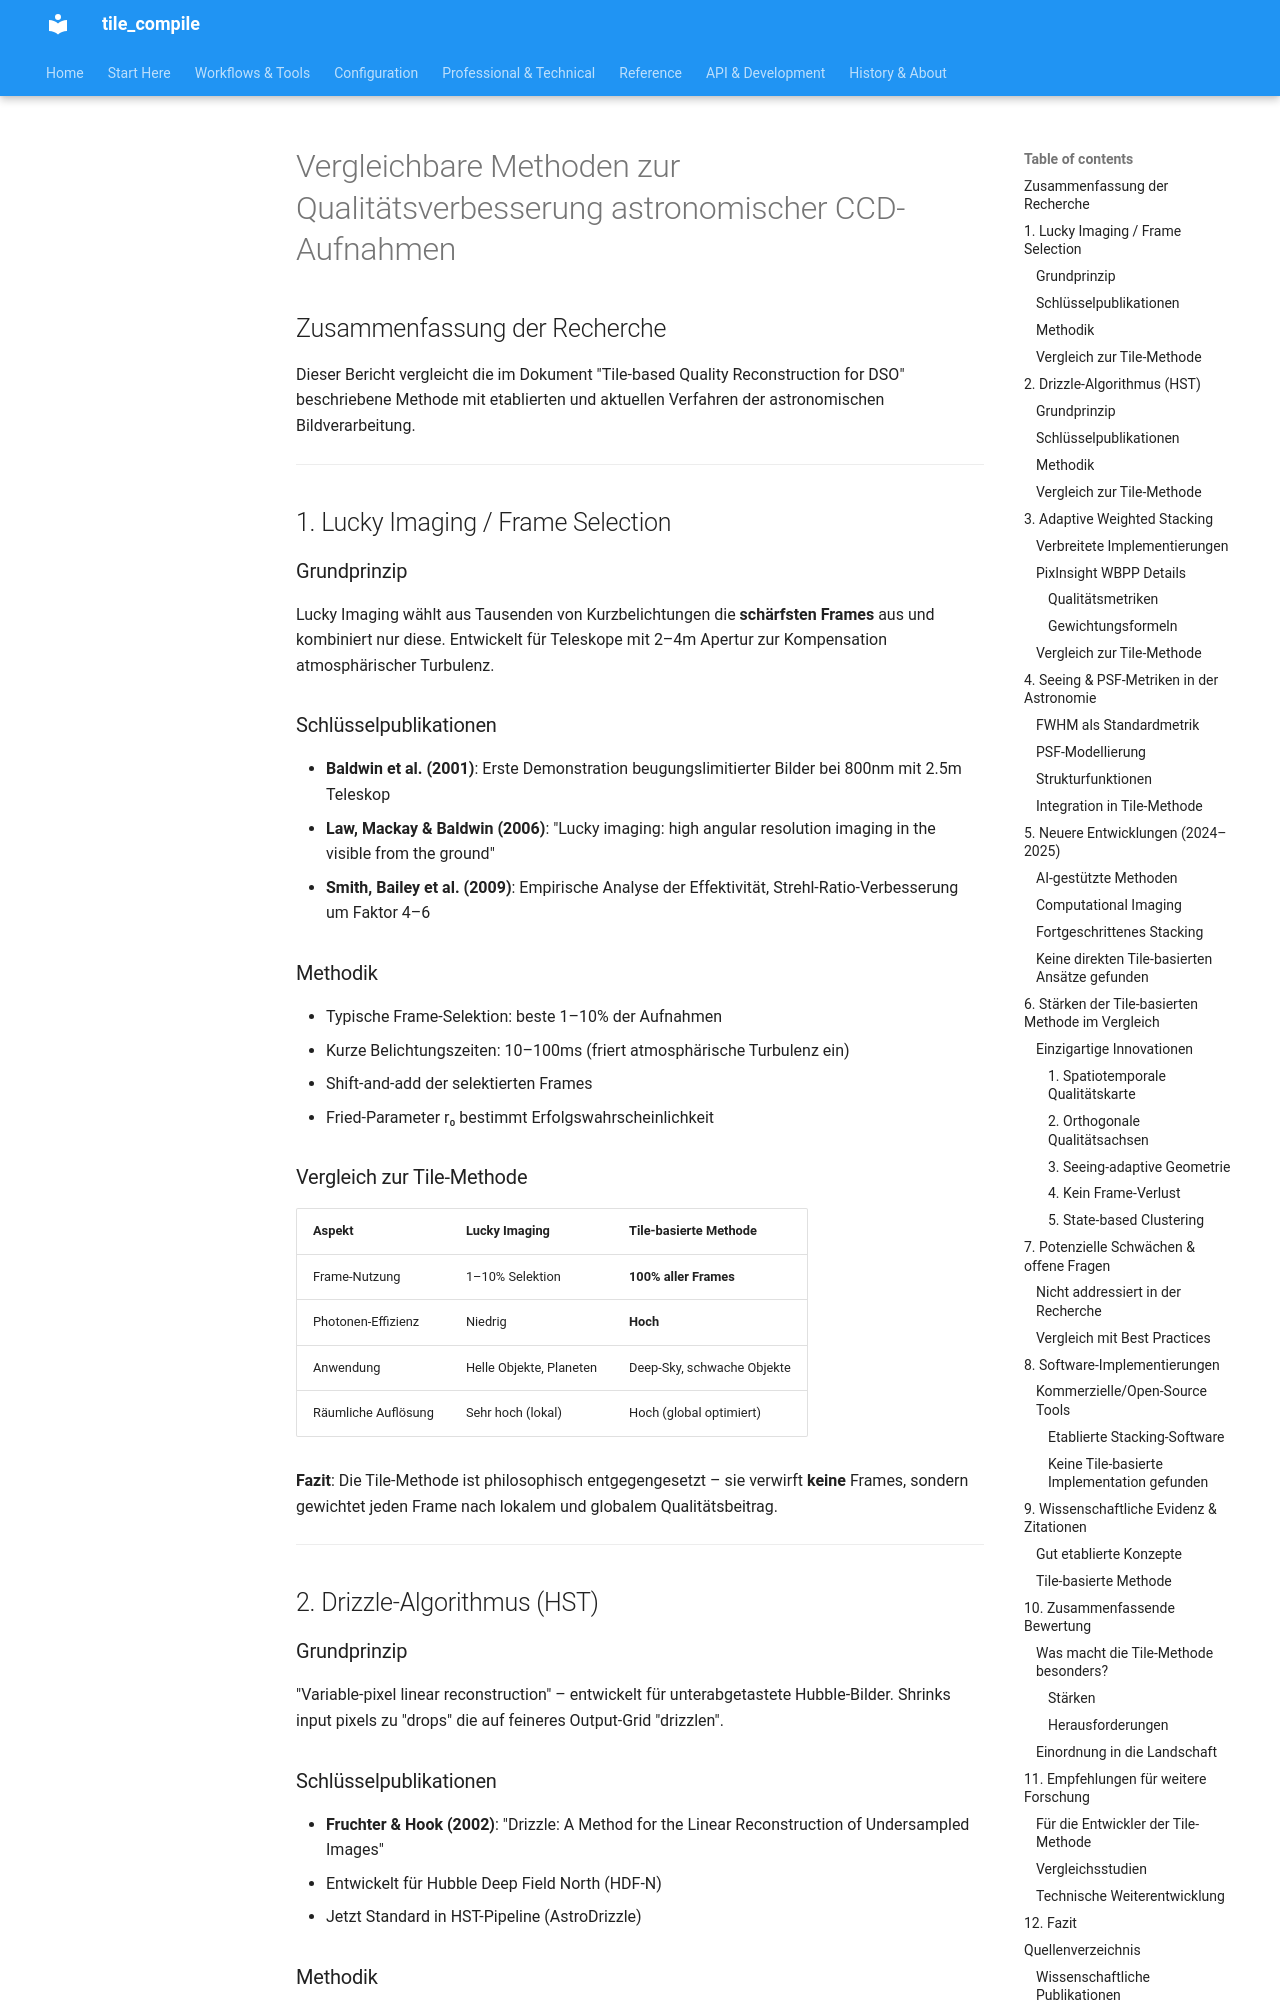

repository: jeamy/tile_compile · page: attic/research_documents/claude_recherche/index.html · generator: mkdocs

# Vergleichbare Methoden zur Qualitätsverbesserung astronomischer CCD-Aufnahmen

## Zusammenfassung der Recherche

Dieser Bericht vergleicht die im Dokument "Tile-based Quality Reconstruction for DSO" beschriebene Methode mit etablierten und aktuellen Verfahren der astronomischen Bildverarbeitung.

---

## 1. Lucky Imaging / Frame Selection

### Grundprinzip
Lucky Imaging wählt aus Tausenden von Kurzbelichtungen die **schärfsten Frames** aus und kombiniert nur diese. Entwickelt für Teleskope mit 2–4m Apertur zur Kompensation atmosphärischer Turbulenz.

### Schlüsselpublikationen
- **Baldwin et al. (2001)**: Erste Demonstration beugungslimitierter Bilder bei 800nm mit 2.5m Teleskop
- **Law, Mackay & Baldwin (2006)**: "Lucky imaging: high angular resolution imaging in the visible from the ground"
- **Smith, Bailey et al. (2009)**: Empirische Analyse der Effektivität, Strehl-Ratio-Verbesserung um Faktor 4–6

### Methodik
- Typische Frame-Selektion: beste 1–10% der Aufnahmen
- Kurze Belichtungszeiten: 10–100ms (friert atmosphärische Turbulenz ein)
- Shift-and-add der selektierten Frames
- Fried-Parameter r₀ bestimmt Erfolgswahrscheinlichkeit

### Vergleich zur Tile-Methode
| Aspekt | Lucky Imaging | Tile-basierte Methode |
|--------|---------------|----------------------|
| Frame-Nutzung | 1–10% Selektion | **100% aller Frames** |
| Photonen-Effizienz | Niedrig | **Hoch** |
| Anwendung | Helle Objekte, Planeten | Deep-Sky, schwache Objekte |
| Räumliche Auflösung | Sehr hoch (lokal) | Hoch (global optimiert) |

**Fazit**: Die Tile-Methode ist philosophisch entgegengesetzt – sie verwirft **keine** Frames, sondern gewichtet jeden Frame nach lokalem und globalem Qualitätsbeitrag.

---

## 2. Drizzle-Algorithmus (HST)

### Grundprinzip
"Variable-pixel linear reconstruction" – entwickelt für unterabgetastete Hubble-Bilder. Shrinks input pixels zu "drops" die auf feineres Output-Grid "drizzlen".

### Schlüsselpublikationen
- **Fruchter & Hook (2002)**: "Drizzle: A Method for the Linear Reconstruction of Undersampled Images"
- Entwickelt für Hubble Deep Field North (HDF-N)
- Jetzt Standard in HST-Pipeline (AstroDrizzle)

### Methodik
- Pixel-Shrinkage Parameter `pixfrac` (0–1)
- pixfrac=0: pure interlacing
- pixfrac=1: shift-and-add
- Kompensiert geometrische Distortion
- Weight maps für cosmic rays und bad pixels
